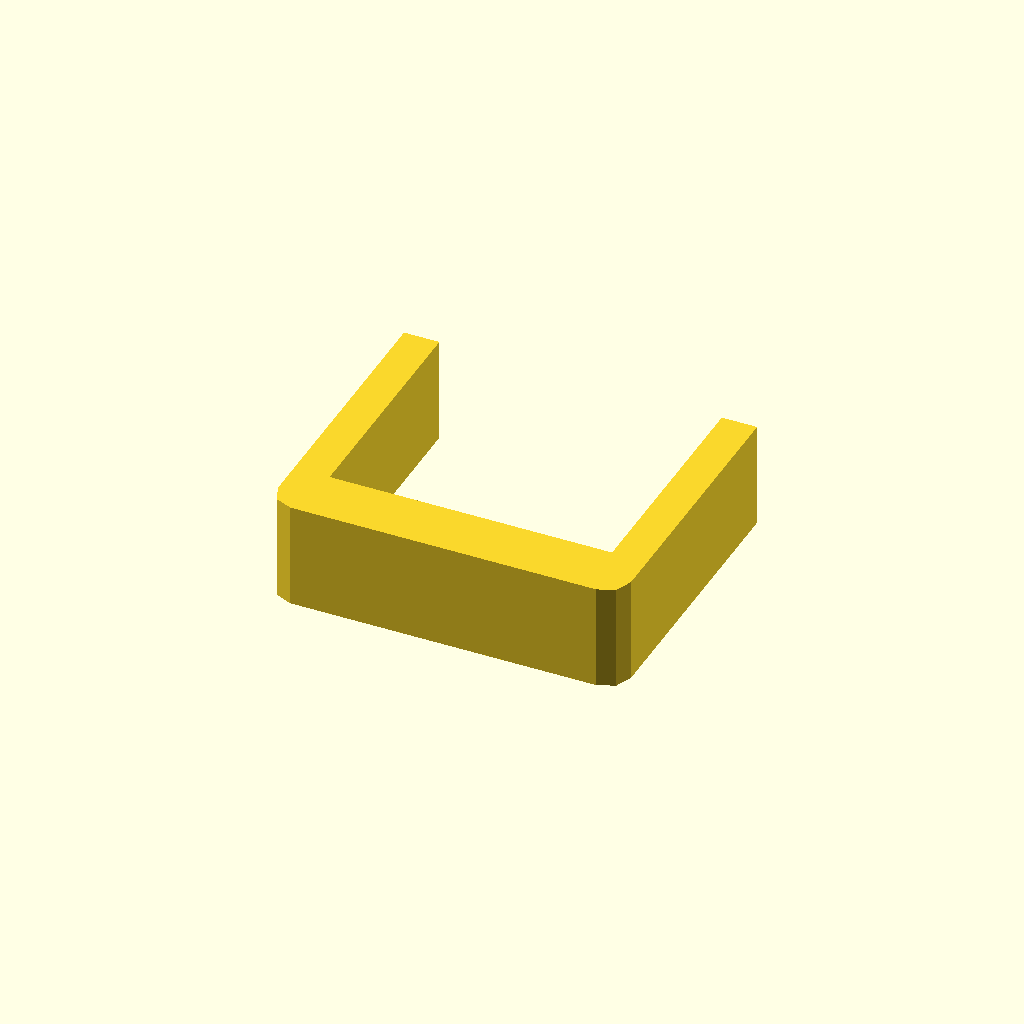
Cell 1: the model at its default parameters.
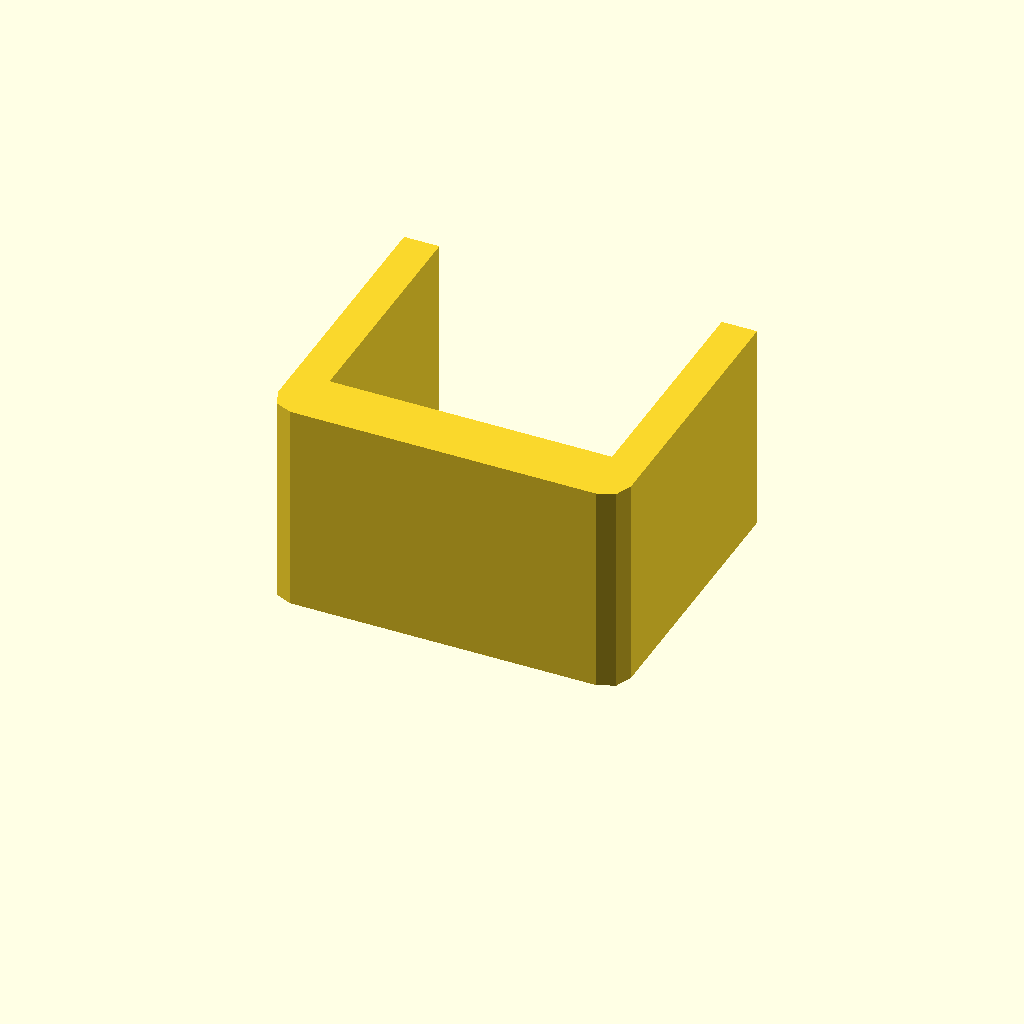
Cell 2: profile_height = 36 (everything else at default).
All cells are drawn from one camera (rotation 55°, 0°, 25°, orthographic, colour scheme Cornfield), so only the parameter changes between them.
OpenSCAD source file optional_data/data/sketch1/sinkframes/part_0031.scad:
$fn = 32;

// ----------------------------------------------------------------------
// Heat sink frame: 60 x 50 mm frame, 6 mm walls
// ----------------------------------------------------------------------

// --- parameters (mm) ---
profile_height = 18;      // extrusion height
profile_points = 12;      // points of the closed outline

profile = [[0, 4], [1.172, 1.172], [4, 0], [56, 0], [58.828, 1.172], [60, 4], [60, 50], [54, 50], [54, 10], [6, 10], [6, 50], [0, 50]];  // single closed polygon, 12 points, counter clockwise

// --- the one profile operation ---
linear_extrude(height = profile_height) polygon(points = profile);
Customizer parameters (derived from the source; name, type, default, range or options):
profile_height: number, default 18
profile_points: number, default 12
